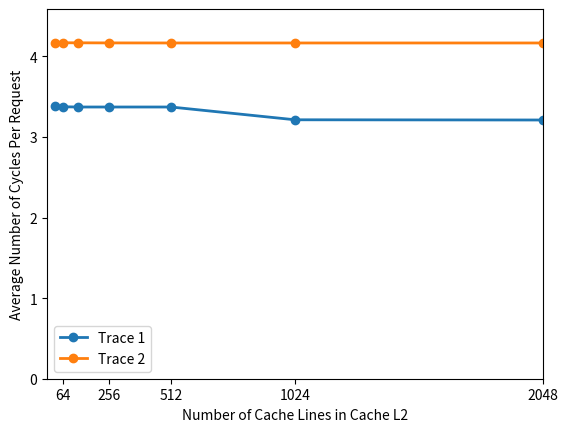

Reproduce this figure in Python.

import matplotlib.pyplot as plt
import numpy as np

plt.clf()
maxy = 0

ys = {}
ys[32] = 3.3812306722
ys[64] = 3.37538146973
ys[128] = 3.37238057454
ys[256] = 3.37238057454
ys[512] = 3.37238057454
ys[1024] = 3.21384175618
ys[2048] = 3.21114603678
plt.plot(sorted(ys.keys()), [ys[k] for k in sorted(ys.keys())],linewidth=2,marker='o',label='Trace 1')
maxy = max(maxy,max(ys.values()))

ys = {}
ys[32] = 4.170295859
ys[64] = 4.16985031402
ys[128] = 4.16914772386
ys[256] = 4.16798245238
ys[512] = 4.16722845319
ys[1024] = 4.16722845319
ys[2048] = 4.16722845319
plt.plot(sorted(ys.keys()), [ys[k] for k in sorted(ys.keys())],linewidth=2,marker='o',label='Trace 2')
maxy = max(maxy,max(ys.values()))

maxy *= 1.1

plt.xlabel('Number of Cache Lines in Cache L2')
plt.ylabel('Average Number of Cycles Per Request')
plt.xlim(0,max(ys.keys()))
plt.ylim(0,maxy)
plt.xticks([64,256,512,1024,2048])
plt.legend(loc='best')
#plt.show()
plt.savefig('fig-3.pdf')

